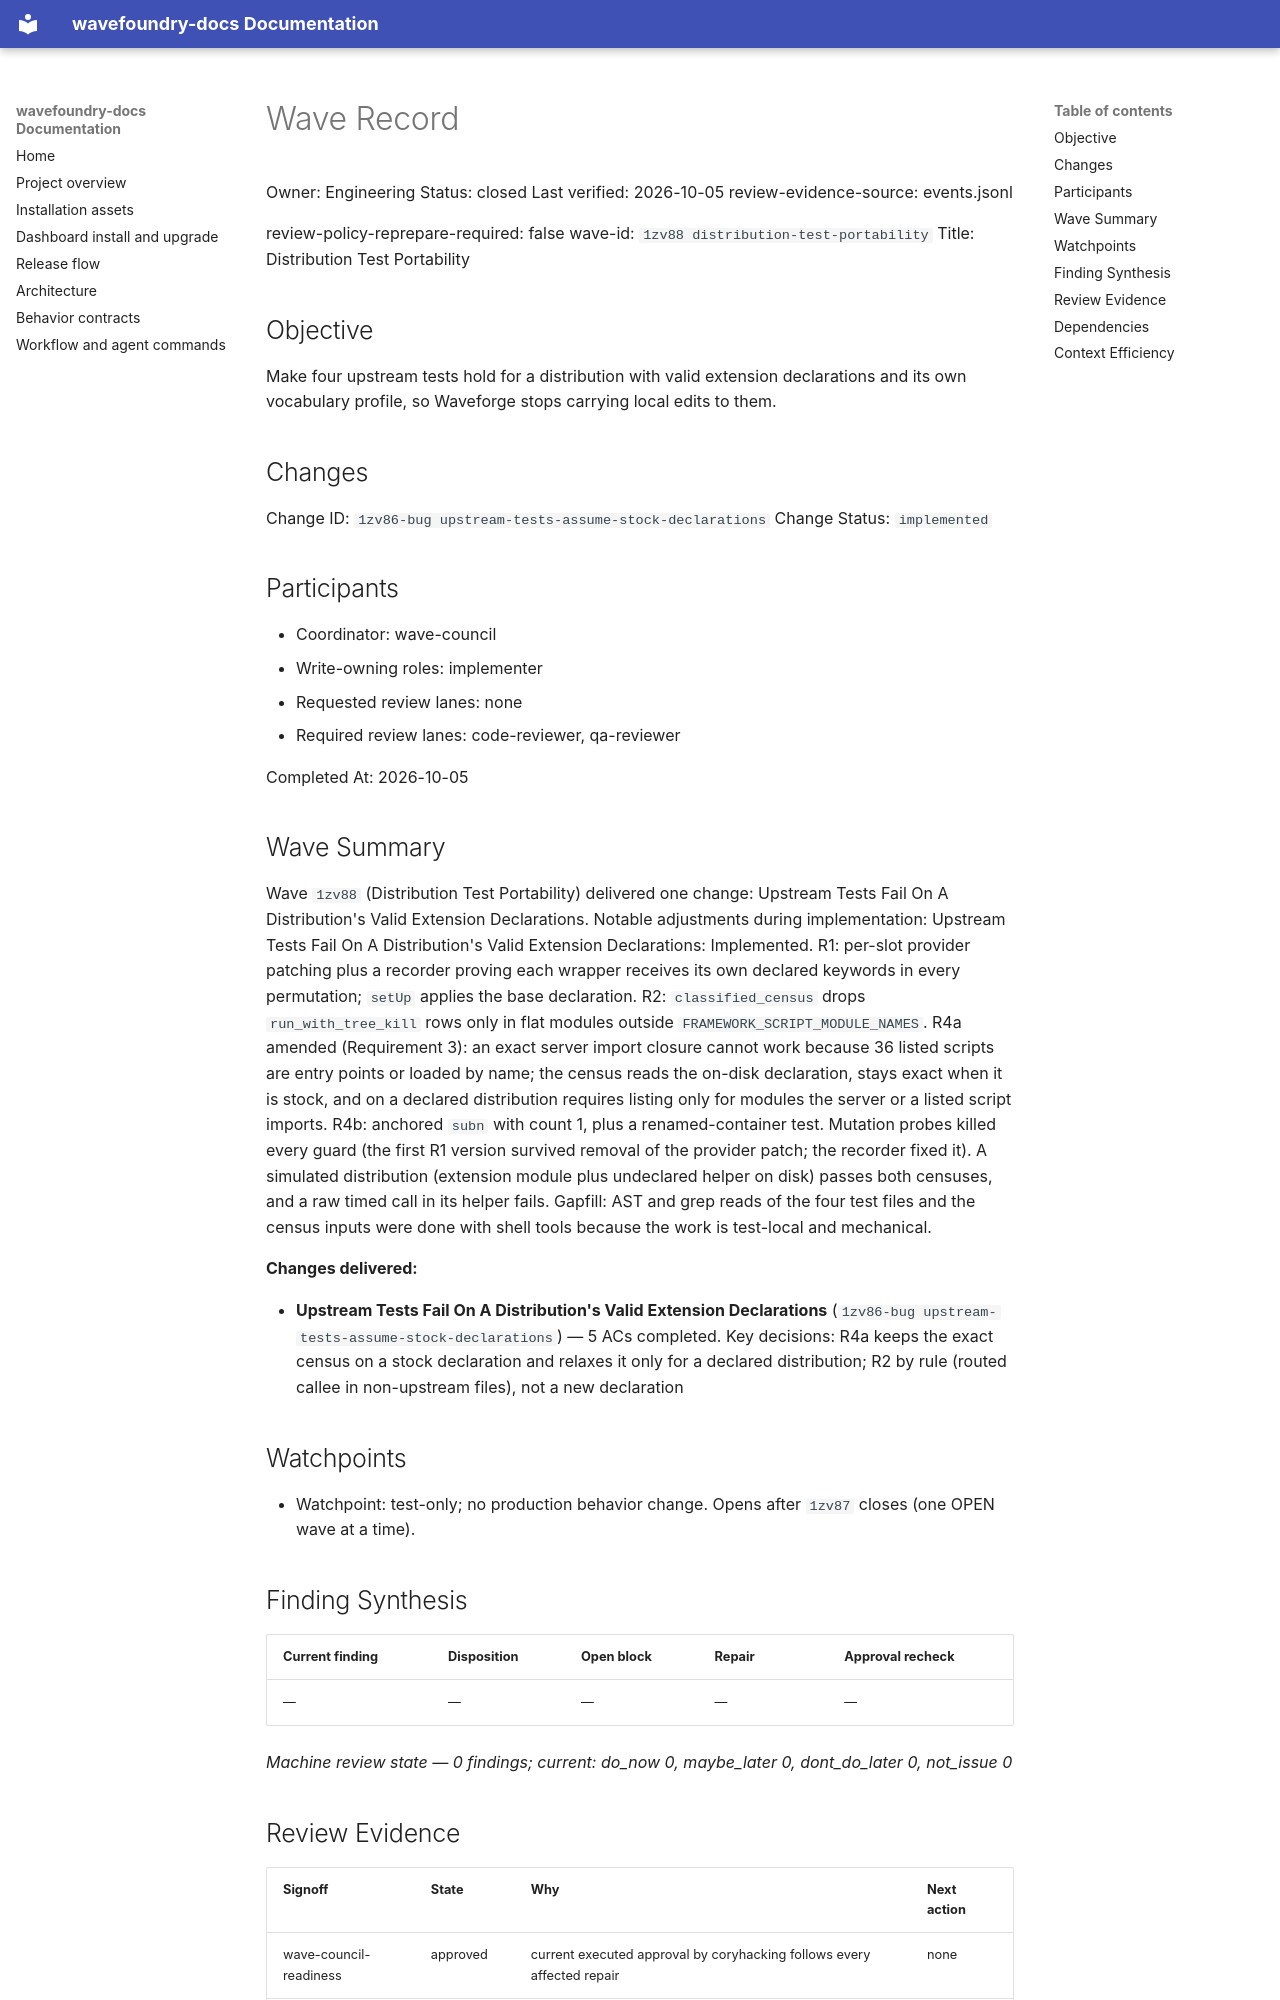

repository: coryhacking/wavefoundry · page: waves/1zv88 distribution-test-portability/wave/index.html · generator: mkdocs

# Wave Record

Owner: Engineering
Status: closed
Last verified: 2026-10-05
review-evidence-source: events.jsonl

review-policy-reprepare-required: false
wave-id: `1zv88 distribution-test-portability`
Title: Distribution Test Portability

## Objective

Make four upstream tests hold for a distribution with valid extension declarations and its own vocabulary profile, so Waveforge stops carrying local edits to them.

## Changes

Change ID: `1zv86-bug upstream-tests-assume-stock-declarations`
Change Status: `implemented`

## Participants

- Coordinator: wave-council
- Write-owning roles: implementer
- Requested review lanes: none
- Required review lanes: code-reviewer, qa-reviewer

Completed At: 2026-10-05

## Wave Summary

Wave `1zv88` (Distribution Test Portability) delivered one change: Upstream Tests Fail On A Distribution's Valid Extension Declarations. Notable adjustments during implementation: Upstream Tests Fail On A Distribution's Valid Extension Declarations: Implemented. R1: per-slot provider patching plus a recorder proving each wrapper receives its own declared keywords in every permutation; `setUp` applies the base declaration. R2: `classified_census` drops `run_with_tree_kill` rows only in flat modules outside `FRAMEWORK_SCRIPT_MODULE_NAMES`. R4a amended (Requirement 3): an exact server import closure cannot work because 36 listed scripts are entry points or loaded by name; the census reads the on-disk declaration, stays exact when it is stock, and on a declared distribution requires listing only for modules the server or a listed script imports. R4b: anchored `subn` with count 1, plus a renamed-container test. Mutation probes killed every guard (the first R1 version survived removal of the provider patch; the recorder fixed it). A simulated distribution (extension module plus undeclared helper on disk) passes both censuses, and a raw timed call in its helper fails. Gapfill: AST and grep reads of the four test files and the census inputs were done with shell tools because the work is test-local and mechanical.

**Changes delivered:**

- **Upstream Tests Fail On A Distribution's Valid Extension Declarations** (`1zv86-bug upstream-tests-assume-stock-declarations`) — 5 ACs completed. Key decisions: R4a keeps the exact census on a stock declaration and relaxes it only for a declared distribution; R2 by rule (routed callee in non-upstream files), not a new declaration
## Watchpoints

- Watchpoint: test-only; no production behavior change. Opens after `1zv87` closes (one OPEN wave at a time).

## Finding Synthesis

<!-- wave:finding-synthesis begin -->
| Current finding | Disposition | Open block | Repair | Approval recheck |
| --- | --- | --- | --- | --- |
| — | — | — | — | — |

*Machine review state — 0 findings; current: do_now 0, maybe_later 0, dont_do_later 0, not_issue 0*
<!-- wave:finding-synthesis end -->

## Review Evidence

<!-- wave:review-status begin -->
| Signoff | State | Why | Next action |
| --- | --- | --- | --- |
| wave-council-readiness | approved | current executed approval by coryhacking follows every affected repair | none |
| code-reviewer | approved | current executed approval by coryhacking, not receipt-bound, follows every affected repair | none |
| qa-reviewer | approved | current executed approval by coryhacking, not receipt-bound, follows every affected repair | none |
| operator-signoff | approved | current executed approval by coryhacking, not receipt-bound, follows every affected repair | none |
<!-- wave:review-status end -->

- operator-signoff: <approved when operator confirms closure>

## Dependencies

- No external wave dependencies. Declare intra-wave dependencies with a `Depends On:` line containing full backticked change ids in each change's block under `## Changes`.
